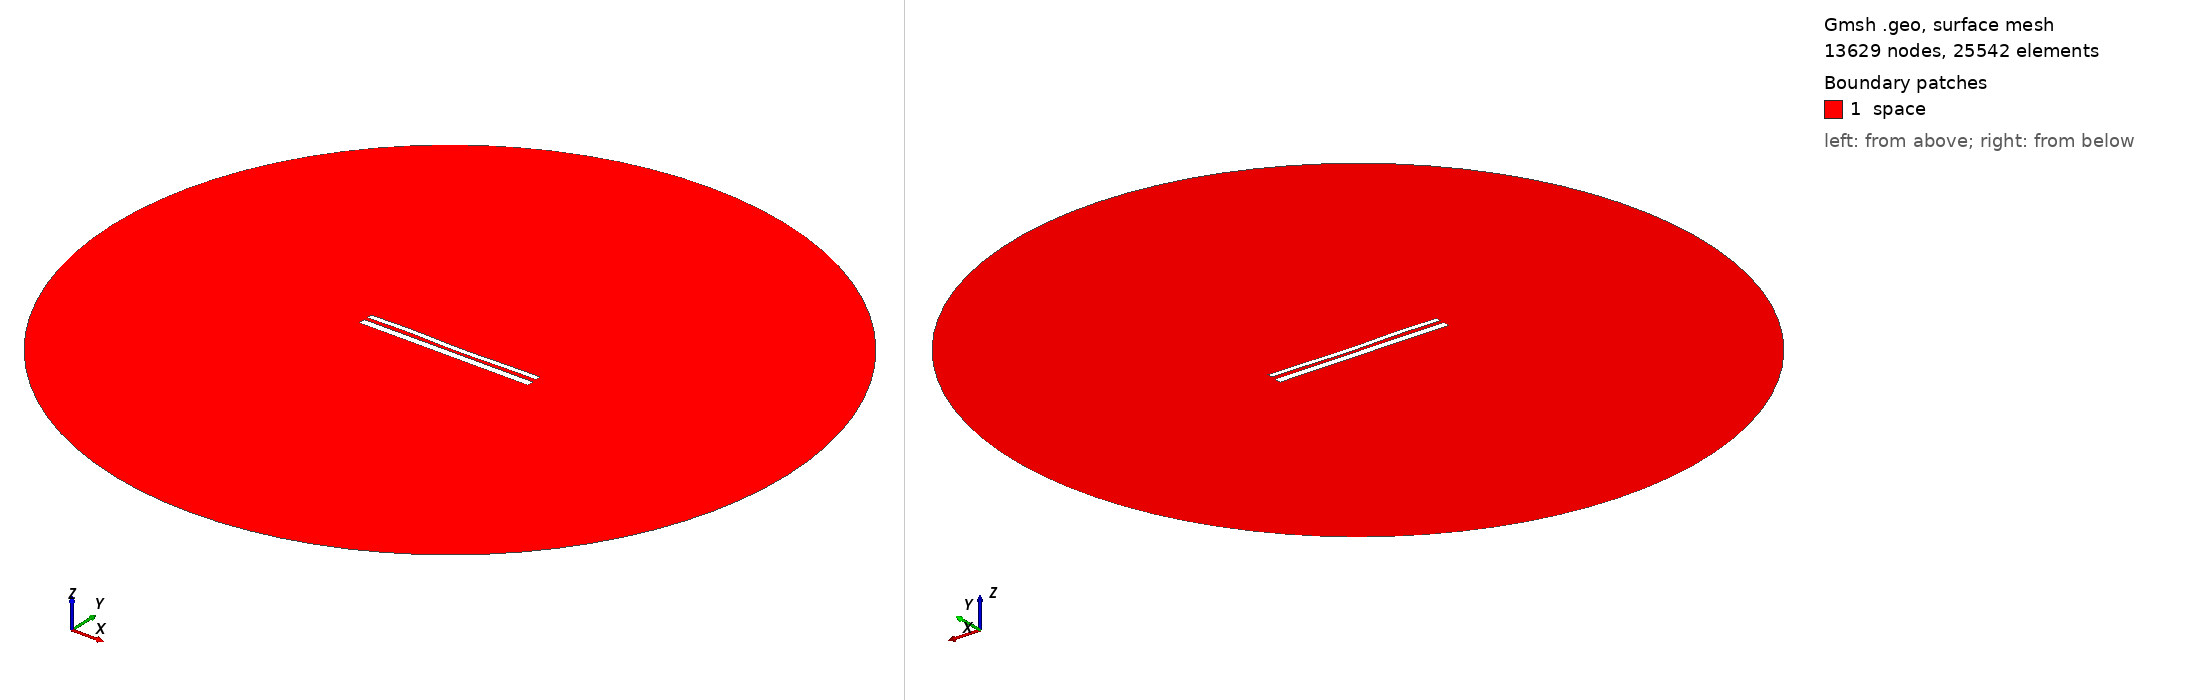

Gmsh geometry script, surface-meshed: 13629 nodes, 25542 surface elements. Boundary patches (legend numbers): 1 space. Left view from above one corner, right view from below the opposite corner. Legend entries are the model's physical surfaces. The drawing asked Gmsh for element sizes between 1% and 20% of the model's largest extent; the script's own settings can give other sizes.

=== 10900.geo (drawn) ===
//---------------------------------------
// Geometry kernel
//---------------------------------------

SetFactory("OpenCASCADE");



//---------------------------------------
// Parameters of the geometry
//---------------------------------------

// Overetch of the upper plate
overetch = 0.375;

// Distance between the plates
distance = 2.0;

// Discretization over the x axis (for the deformation)
nx = 50; 

// Length of the plate
L = 100 - overetch; 

// Number of modes
n = 4; 

// 1st mode coefficient
coeff(1) = 0.0;
beta(1) = 0.596864 * 3.1415926535 / L;

// 2nd mode coefficient
coeff(2) = -0.15;
beta(2) = 1.49418 * 3.1415926535 / L;

// 3rd mode coefficient
coeff(3) = 0.15;
beta(3) = 2.50025 * 3.1415926535 / L;

// 4th mode coefficient
coeff(4) = 0.15;
beta(4) = 3.49999 * 3.1415926535 / L;



//---------------------------------------
// Upper plate (deformed rectangle)
//---------------------------------------

// Coordiantes of the upper plate
xmin = -50;
xmax = 50 - overetch;

// Height of the upper plate
yheight = 4 - 2 * overetch;

// Indexes of the points
UpperID[] = {};
LowerID[] = {};
LeftID[] = {};
RightID[] = {};

// Point index
p = 1;

// Horizontal edges
For i In {1:nx}
    x = xmin + (i-1)*(xmax - xmin)/(nx-1);

    y_bottom = distance / 2 + overetch;
    For j In {1:n}
        C = (Cosh(beta(j)*L) + Cos(beta(j)*L)) / (Sinh(beta(j)*L) + Sin(beta(j)*L));
        y_bottom  = y_bottom + coeff(j) * (Cosh(beta(j)*(x+50)) - Cos(beta(j)*(x+50)) - C * (Sinh(beta(j)*(x+50)) - Sin(beta(j)*(x+50))));
    EndFor

    y_top = y_bottom + yheight;

    Point(p) = {x, y_top, 0, 1.0};
    UpperID[i] = p;
    p = p + 1;

    Point(p) = {x, y_bottom, 0, 1.0};
    LowerID[i] = p;
    p = p + 1;
EndFor

// Create point lists
UpperPts[] = {}; LowerPts[] = {};
For i In {1:nx}
  UpperPts[] += {UpperID[i]};
  LowerPts[] += {LowerID[i]};
EndFor

// Build splines
Spline(1) = {UpperPts[]};
Spline(2) = {LowerPts[]};
Line(3) = {LowerPts[nx-1], UpperPts[nx-1]};
Line(4) = {LowerPts[0], UpperPts[0]};

// Build the plane surface
Curve Loop(1) = {2, 3, -1, -4};
Plane Surface(1) = {1};



//---------------------------------------
// Lower plate (rectangle)
//---------------------------------------

// Vertices
Point(1001) = {-50, -1, 0, 1.0};
Point(1002) = { 50, -1, 0, 1.0};
Point(1003) = { 50,  -5, 0, 1.0};
Point(1004) = {-50,  -5, 0, 1.0};

// Edges
Line(5) = {1001, 1002};
Line(6) = {1002, 1003};
Line(7) = {1003, 1004};
Line(8) = {1004, 1001};

// Plane surface
Line Loop(2) = {5, 6, 7, 8};
Plane Surface(2) = {2}; 



//---------------------------------------
// Outer (fictious) boundary
//---------------------------------------

// Points
Point(1005) = {0, 0, 0};       // Center
Point(1006) = {200, 0, 0};     // Start point
Point(1007) = {0, 200, 0};     // 90 degrees
Point(1008) = {-200, 0, 0};    // 180 degrees
Point(1009) = {0, -200, 0};    // 270 degrees

// Circle arcs (each needs start, center, end)
Circle(9) = {1006, 1005, 1007};
Circle(10) = {1007, 1005, 1008};
Circle(11) = {1008, 1005, 1009};
Circle(12) = {1009, 1005, 1006};

// Plane surface for the entire domain
Curve Loop(3) = {9, 10, 11, 12};
Surface(3) = {3};

// Subtract the plates from the whole domain to obtain the actual domain where we want to solve the equations
BooleanDifference{ Surface{3}; Delete; }{ Surface{1}; Surface{2}; Delete; }




//---------------------------------------
// Transfinite Lines/Curves
//---------------------------------------

// Set the number of points on the boundaries
r = 7;

// Plates
Transfinite Curve {1, 2} = 50*r Using Progression 1;
Transfinite Curve {3, 4} = 2*r Using Progression 1;
Transfinite Line {5, 7} = 50*r Using Progression 1;
Transfinite Line {6, 8} = 2*r Using Progression 1;

// Outer boundary
Transfinite Line {9, 10, 11, 12} = 20 Using Progression 1;



//---------------------------------------
// Physical groups
//---------------------------------------                

// Physical curves (boundaries)
Physical Line("force_segment", 10) = {2};
Physical Line("upper_plate", 11) = {1, 3, 4};
Physical Line("lower_plate", 12) = {5, 6, 7, 8};
Physical Line("boundary", 20) = {9, 10, 11, 12};

// Physical Surfaces
Physical Surface("space", 30) = {3};



//---------------------------------------
// 6. Generate the Mesh
//---------------------------------------

// 2D mesh generation
Mesh 2;
